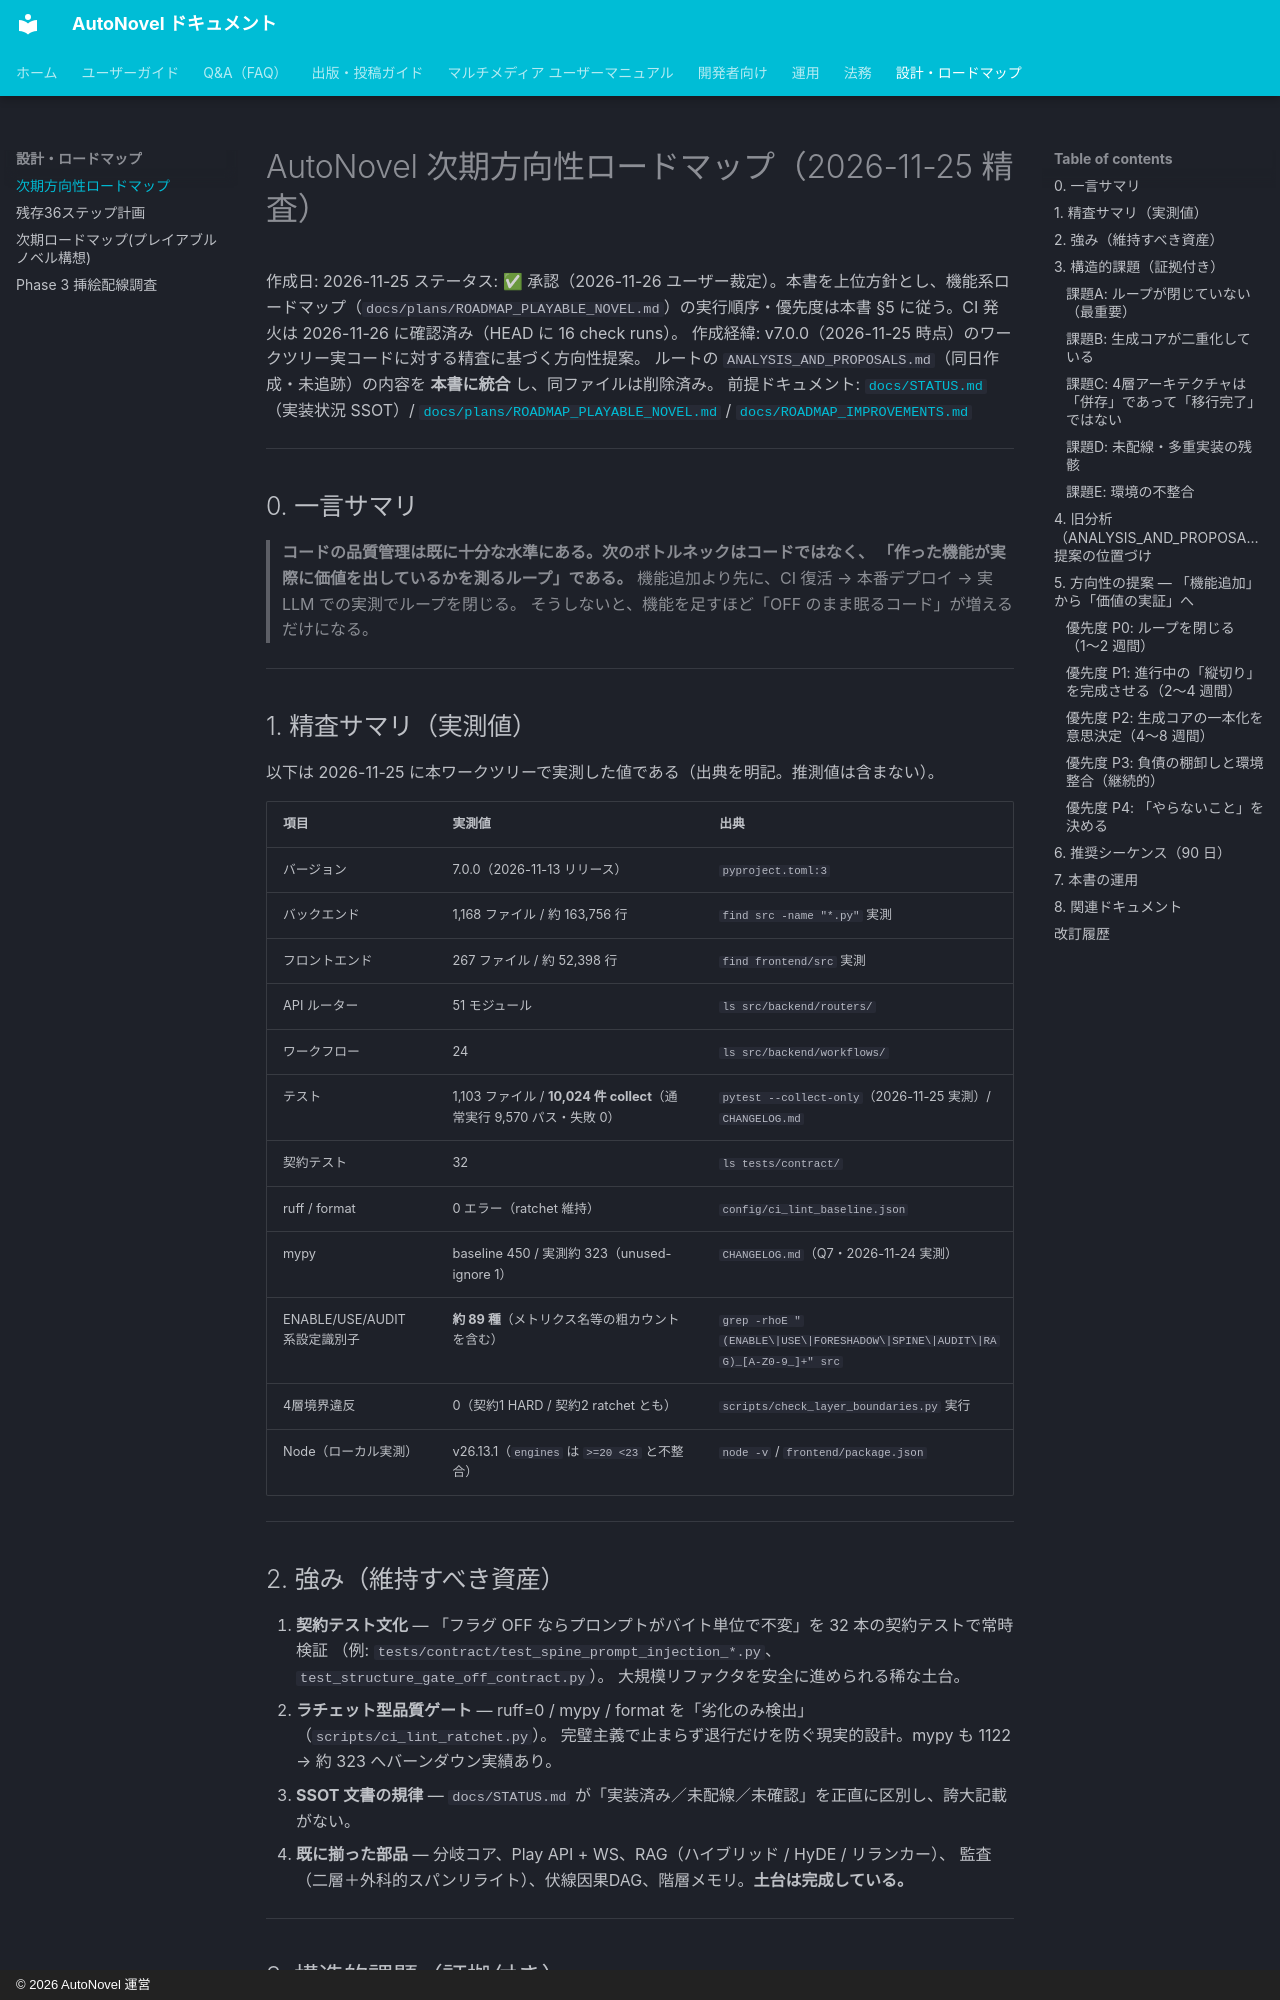

repository: annahoikuen-debug/autonovel · page: ROADMAP_NEXT/index.html · generator: mkdocs · copyright: © 2026 AutoNovel 運営

# AutoNovel 次期方向性ロードマップ（2026-11-25 精査）

作成日: 2026-11-25
ステータス: ✅ 承認（2026-11-26 ユーザー裁定）。本書を上位方針とし、機能系ロードマップ（`docs/plans/ROADMAP_PLAYABLE_NOVEL.md`）の実行順序・優先度は本書 §5 に従う。CI 発火は 2026-11-26 に確認済み（HEAD に 16 check runs）。
作成経緯: v7.0.0（2026-11-25 時点）のワークツリー実コードに対する精査に基づく方向性提案。
ルートの `ANALYSIS_AND_PROPOSALS.md`（同日作成・未追跡）の内容を **本書に統合** し、同ファイルは削除済み。
前提ドキュメント: [`docs/STATUS.md`](STATUS.md)（実装状況 SSOT）/ [`docs/plans/ROADMAP_PLAYABLE_NOVEL.md`](plans/ROADMAP_PLAYABLE_NOVEL.md) / [`docs/ROADMAP_IMPROVEMENTS.md`](ROADMAP_IMPROVEMENTS.md)

---

## 0. 一言サマリ

> **コードの品質管理は既に十分な水準にある。次のボトルネックはコードではなく、
> 「作った機能が実際に価値を出しているかを測るループ」である。**
> 機能追加より先に、CI 復活 → 本番デプロイ → 実 LLM での実測でループを閉じる。
> そうしないと、機能を足すほど「OFF のまま眠るコード」が増えるだけになる。

---

## 1. 精査サマリ（実測値）

以下は 2026-11-25 に本ワークツリーで実測した値である（出典を明記。推測値は含まない）。

| 項目 | 実測値 | 出典 |
|:---|:---|:---|
| バージョン | 7.0.0（2026-11-13 リリース） | `pyproject.toml:3` |
| バックエンド | 1,168 ファイル / 約 163,756 行 | `find src -name "*.py"` 実測 |
| フロントエンド | 267 ファイル / 約 52,398 行 | `find frontend/src` 実測 |
| API ルーター | 51 モジュール | `ls src/backend/routers/` |
| ワークフロー | 24 | `ls src/backend/workflows/` |
| テスト | 1,103 ファイル / **10,024 件 collect**（通常実行 9,570 パス・失敗 0） | `pytest --collect-only`（2026-11-25 実測）/ `CHANGELOG.md` |
| 契約テスト | 32 | `ls tests/contract/` |
| ruff / format | 0 エラー（ratchet 維持） | `config/ci_lint_baseline.json` |
| mypy | baseline 450 / 実測約 323（unused-ignore 1） | `CHANGELOG.md`（Q7・2026-11-24 実測） |
| ENABLE/USE/AUDIT 系設定識別子 | **約 89 種**（メトリクス名等の粗カウントを含む） | `grep -rhoE "(ENABLE\|USE\|FORESHADOW\|SPINE\|AUDIT\|RAG)_[A-Z0-9_]+" src` |
| 4層境界違反 | 0（契約1 HARD / 契約2 ratchet とも） | `scripts/check_layer_boundaries.py` 実行 |
| Node（ローカル実測） | v26.13.1（`engines` は `>=20 <23` と不整合） | `node -v` / `frontend/package.json` |

---

## 2. 強み（維持すべき資産）

1. **契約テスト文化** — 「フラグ OFF ならプロンプトがバイト単位で不変」を 32 本の契約テストで常時検証
   （例: `tests/contract/test_spine_prompt_injection_*.py`、`test_structure_gate_off_contract.py`）。
   大規模リファクタを安全に進められる稀な土台。
2. **ラチェット型品質ゲート** — ruff=0 / mypy / format を「劣化のみ検出」（`scripts/ci_lint_ratchet.py`）。
   完璧主義で止まらず退行だけを防ぐ現実的設計。mypy も 1122 → 約 323 へバーンダウン実績あり。
3. **SSOT 文書の規律** — `docs/STATUS.md` が「実装済み／未配線／未確認」を正直に区別し、誇大記載がない。
4. **既に揃った部品** — 分岐コア、Play API + WS、RAG（ハイブリッド / HyDE / リランカー）、
   監査（二層＋外科的スパンリライト）、伏線因果DAG、階層メモリ。**土台は完成している。**

---

## 3. 構造的課題（証拠付き）
